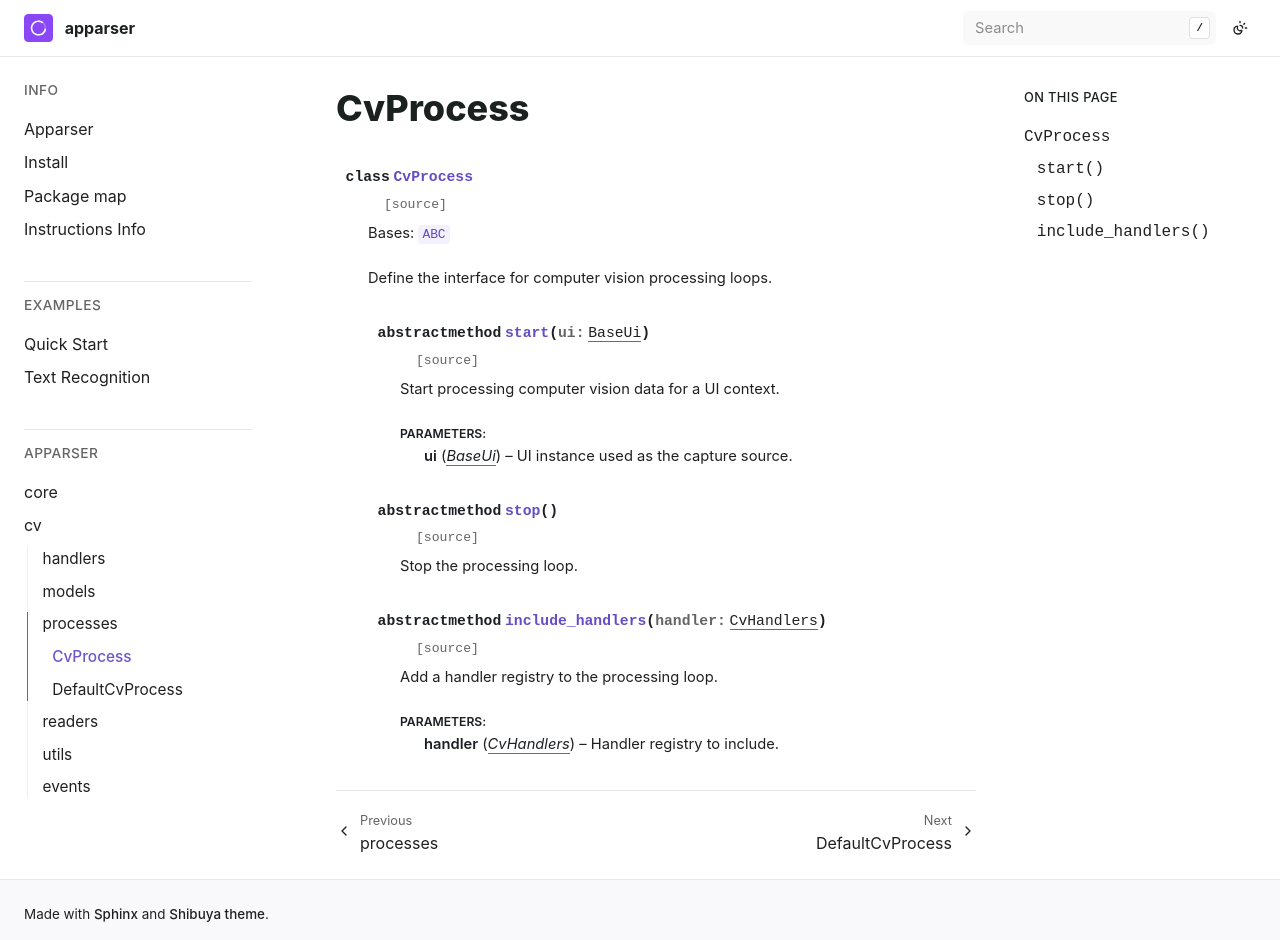

repository: apparser-development/apparser · page: api/cv/processes/CvProcess.html · generator: sphinx

CvProcess
=========

.. currentmodule:: apparser.cv.processes

.. autoclass:: CvProcess
   :members:
   :undoc-members:
   :show-inheritance:
   :member-order: bysource
